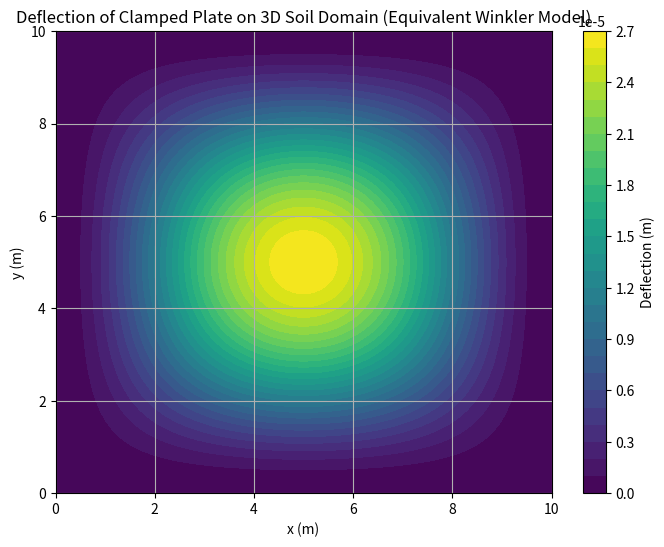

Write Python code to recreate this figure.
import numpy as np
import matplotlib.pyplot as plt

# Plate and Soil Parameters
a, b = 10, 10            # Plate dimensions (m)
h = 0.1                  # Plate thickness (m)  100 mm
E = 200e9                # Young's Modulus of Plate (Pa)
nu = 0.3                 # Poisson's ratio of Plate

# Soil Properties
Es = 50e1                # Young's Modulus of Soil (Pa)
nu_s = 0.3               # Poisson's ratio of Soil
hs = 2                   # Depth of soil domain (m)

# Calculating Equivalent Subgrade Reaction Modulus
K = (Es / (1 - nu_s**2)) * (a * b) / hs

# Flexural rigidity
D = (E * h**3) / (12 * (1 - nu**2))

# Deflection function
def plate_deflection(x, y, a, b, C):
    R = x / a
    Q = y / b
    return C * ((1 - R)**2 * R**2) * ((1 - Q)**2 * Q**2)

# Calculate deflection coefficient
def calculate_deflection_coefficient(D, q, a, b, K):
    return (q * a**4) / (64 * D + K * a**4)

# Parameters for Load
q = 1000  # Uniform Load in N/m^2 (Pa)

# Deflection calculation
C = calculate_deflection_coefficient(D, q, a, b, K)

# Creating Grid
x = np.linspace(0, a, 100)
y = np.linspace(0, b, 100)
X, Y = np.meshgrid(x, y)
W = plate_deflection(X, Y, a, b, C)

# get the maximum deflection
max_deflection = np.max(W)
print(f"Maximum deflection: {max_deflection} m")

# Plotting the deflection
plt.figure(figsize=(8, 6))
plt.contourf(X, Y, W, levels=30, cmap='viridis')
plt.colorbar(label='Deflection (m)')
plt.title('Deflection of Clamped Plate on 3D Soil Domain (Equivalent Winkler Model)')
plt.xlabel('x (m)')
plt.ylabel('y (m)')
plt.grid(True)
plt.show()
